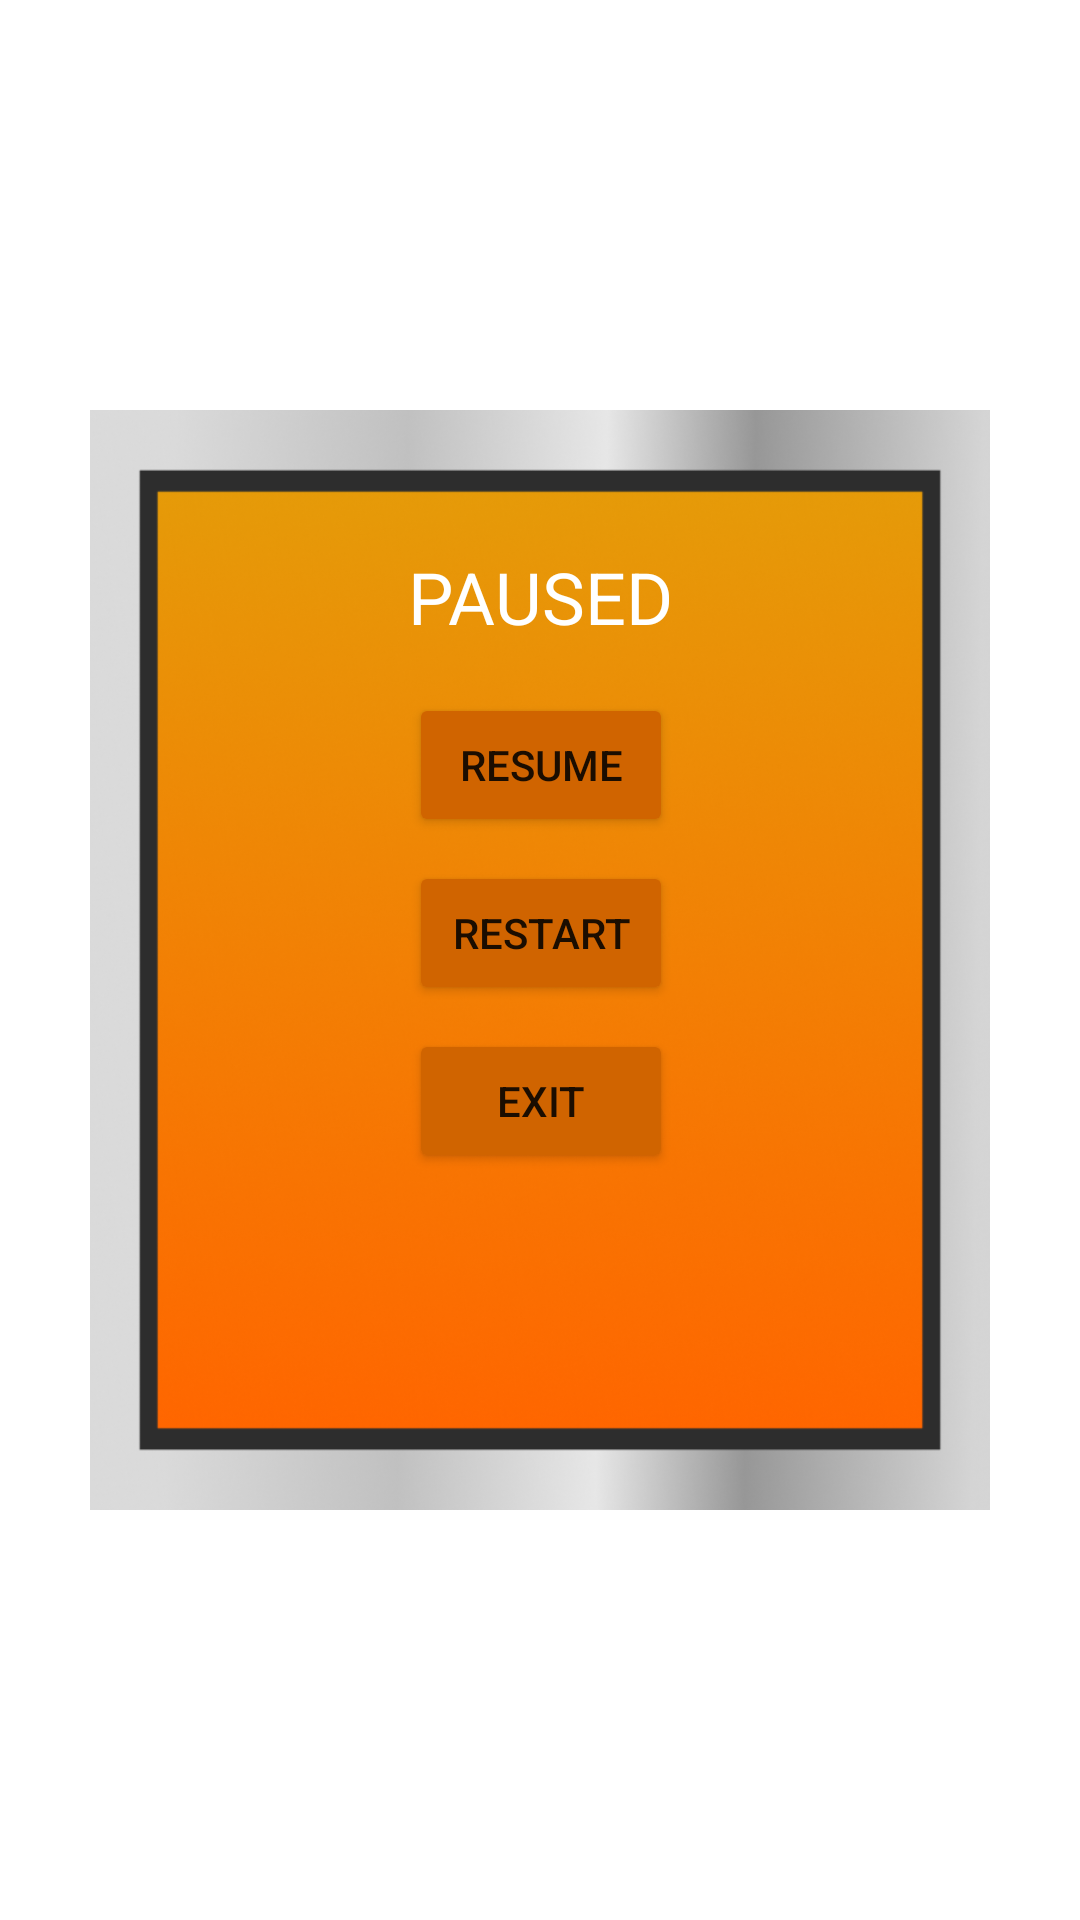

This screen was rendered from an Android layout file. Write that file and the resources it references.
<!-- AndroidManifest.xml: application theme Theme.BeNaToSports -->
<!-- res/layout/pause_dialog.xml -->
<layout xmlns:android="http://schemas.android.com/apk/res/android"
    xmlns:app="http://schemas.android.com/apk/res-auto">

    <androidx.constraintlayout.widget.ConstraintLayout
        android:layout_width="match_parent"
        android:layout_height="match_parent"
        android:background="#00FFFFFF">

        <ImageView
            android:id="@+id/imageView7"
            android:layout_width="300dp"
            android:layout_height="400dp"
            app:layout_constraintBottom_toBottomOf="parent"
            app:layout_constraintEnd_toEndOf="parent"
            app:layout_constraintStart_toStartOf="parent"
            app:layout_constraintTop_toTopOf="parent"
            app:srcCompat="@drawable/bg" />

        <TextView
            android:id="@+id/textView6"
            android:layout_width="wrap_content"
            android:layout_height="wrap_content"
            android:text="PAUSED"
            android:textColor="#FFFFFF"
            android:textSize="24sp"
            app:layout_constraintBottom_toBottomOf="@+id/imageView7"
            app:layout_constraintEnd_toEndOf="parent"
            app:layout_constraintStart_toStartOf="parent"
            app:layout_constraintTop_toTopOf="@+id/imageView7"
            app:layout_constraintVertical_bias="0.17000002" />

        <Button
            android:id="@+id/resume"
            android:layout_width="wrap_content"
            android:layout_height="wrap_content"
            android:layout_marginTop="16dp"
            android:text="RESUME"
            app:backgroundTint="#D06400"
            app:cornerRadius="10dp"
            app:layout_constraintEnd_toEndOf="@+id/textView6"
            app:layout_constraintStart_toStartOf="@+id/textView6"
            app:layout_constraintTop_toBottomOf="@+id/textView6" />

        <Button
            android:id="@+id/restart"
            android:layout_width="wrap_content"
            android:layout_height="wrap_content"
            android:layout_marginTop="8dp"
            android:text="RESTART"
            app:backgroundTint="#D06400"
            app:cornerRadius="10dp"
            app:layout_constraintEnd_toEndOf="@+id/resume"
            app:layout_constraintStart_toStartOf="@+id/resume"
            app:layout_constraintTop_toBottomOf="@+id/resume" />

        <Button
            android:id="@+id/exit"
            android:layout_width="wrap_content"
            android:layout_height="wrap_content"
            android:layout_marginTop="8dp"
            android:text="EXIT"
            app:backgroundTint="#D06400"
            app:cornerRadius="10dp"
            app:layout_constraintEnd_toEndOf="@+id/restart"
            app:layout_constraintStart_toStartOf="@+id/restart"
            app:layout_constraintTop_toBottomOf="@+id/restart" />
    </androidx.constraintlayout.widget.ConstraintLayout>
</layout>
<!-- resources referenced by this layout -->
<resources>
  <!-- drawable bg: png bitmap (drawable, 254415 bytes) -->
  <style name="Theme.BeNaToSports" parent="Theme.MaterialComponents.DayNight.DarkActionBar">
          
          <item name="colorPrimary">@color/purple_500</item>
          <item name="colorPrimaryVariant">@color/purple_700</item>
          <item name="colorOnPrimary">@color/white</item>
          
          <item name="colorSecondary">@color/teal_200</item>
          <item name="colorSecondaryVariant">@color/teal_700</item>
          <item name="colorOnSecondary">@color/black</item>
          
          <item name="android:statusBarColor" tools:targetApi="l">#FF616161</item>
          
          <item name="android:windowNoTitle">true</item>
          <item name="android:windowActionBar">false</item>
          <item name="windowNoTitle">true</item>
          <item name="windowActionBar">false</item>
      </style>
  <color name="purple_500">#FF6200EE</color>
  <color name="purple_700">#FF3700B3</color>
  <color name="white">#FFFFFFFF</color>
  <color name="teal_200">#FF03DAC5</color>
  <color name="teal_700">#FF6600</color>
  <color name="black">#FF000000</color>
</resources>
